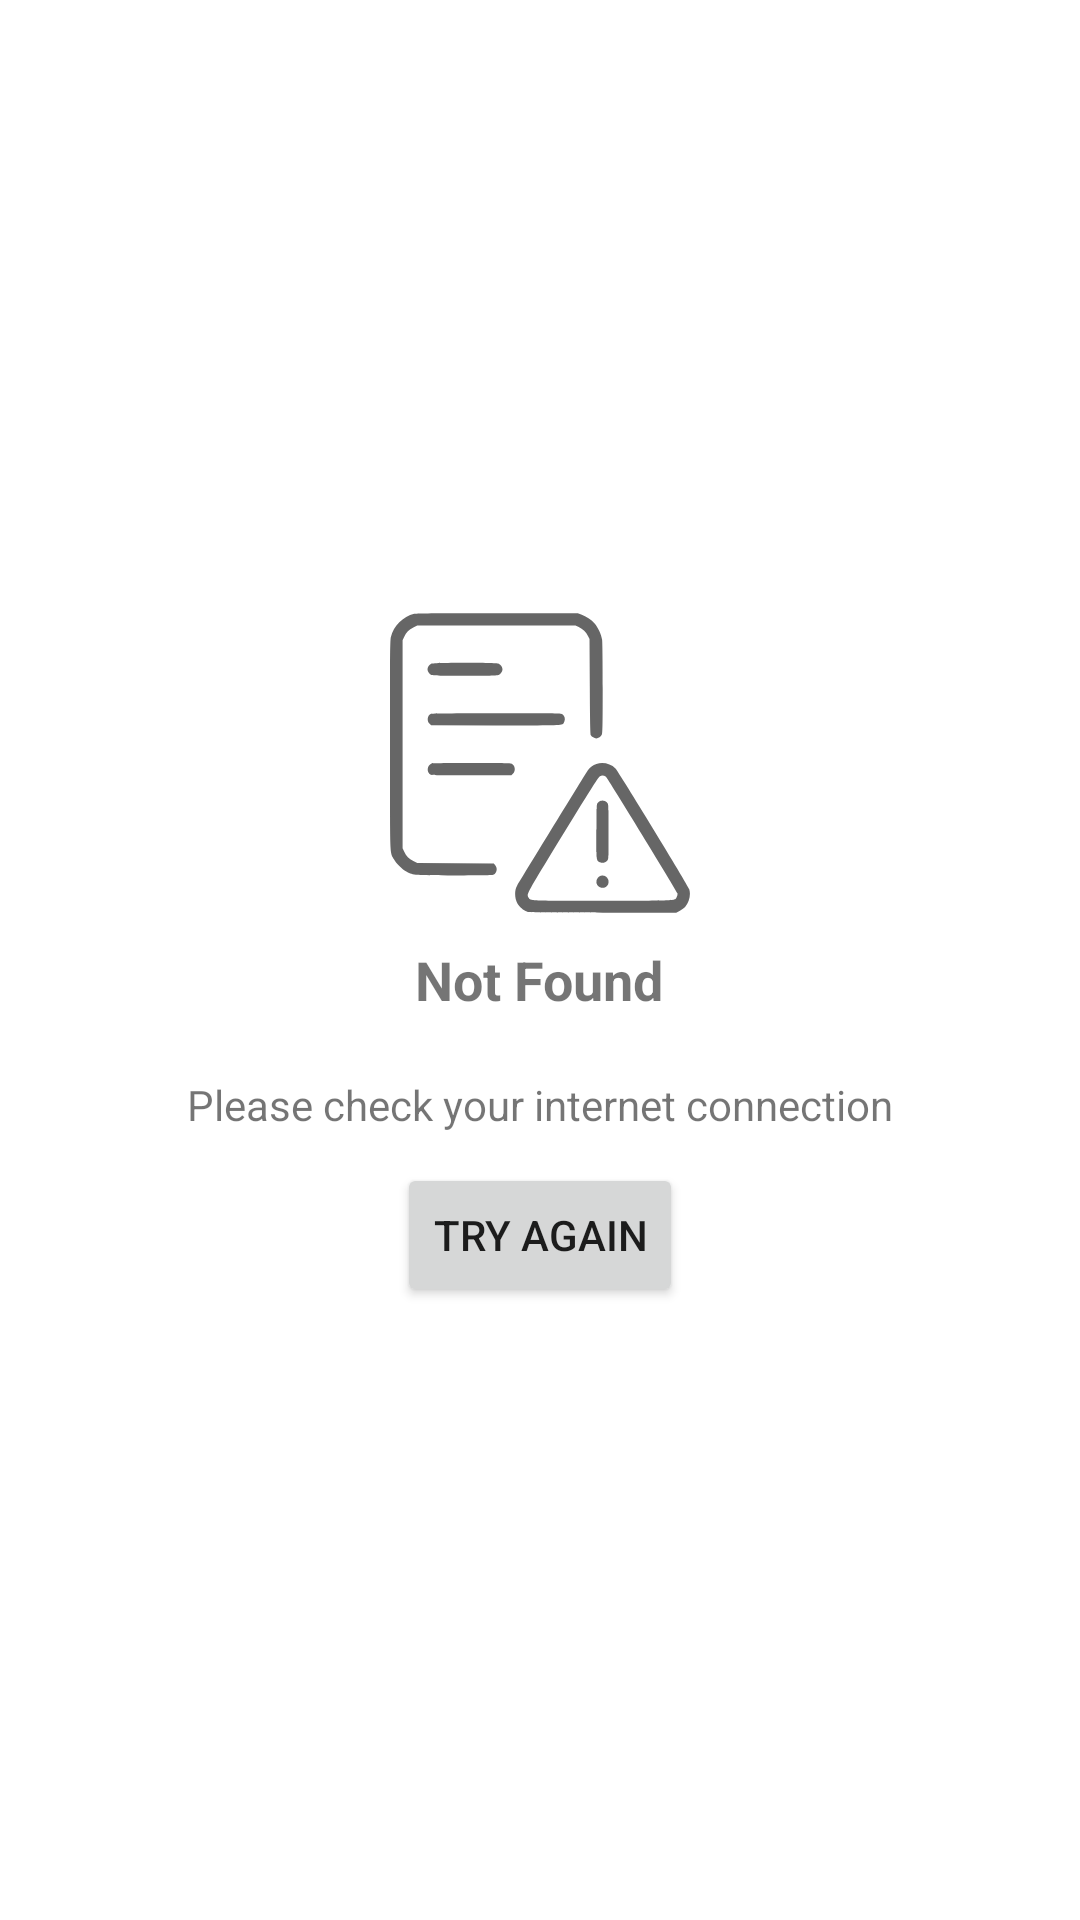

Here is an Android app screen rendered from its layout file. Give the layout XML and the strings, colors and styles it references.
<!-- AndroidManifest.xml: application theme Theme.Instagram -->
<!-- res/layout/error_page.xml -->
<?xml version="1.0" encoding="utf-8"?>
<LinearLayout xmlns:android="http://schemas.android.com/apk/res/android"
    android:layout_width="match_parent"
    android:layout_height="match_parent"
    android:gravity="center"
    android:orientation="vertical">

    <ImageView
        android:id="@+id/imageView2"
        android:layout_width="100dp"
        android:layout_height="100dp"
        android:contentDescription="@string/not_found"
        android:src="@drawable/ic_error" />

    <TextView
        android:layout_width="wrap_content"
        android:layout_height="wrap_content"
        android:layout_margin="10dp"
        android:text="@string/not_found"
        android:textSize="18sp"
        android:textStyle="bold" />

    <TextView
        android:layout_width="wrap_content"
        android:layout_height="wrap_content"
        android:layout_margin="10dp"
        android:text="@string/please_check_your_internet_connection" />

    <Button
        android:id="@+id/tryAgain"
        android:layout_width="wrap_content"
        android:layout_height="wrap_content"
        android:text="@string/try_again" />

</LinearLayout>
<!-- resources referenced by this layout -->
<resources>
  <!-- drawable ic_error: vector/xml drawable (drawable, 3042 chars, omitted) -->
  <string name="not_found">Not Found</string>
  <string name="please_check_your_internet_connection">Please check your internet connection</string>
  <string name="try_again">Try Again</string>
  <style name="Theme.Instagram" parent="Theme.MaterialComponents.DayNight.NoActionBar">
          
          <item name="colorPrimary">@color/purple_500</item>
          <item name="colorPrimaryVariant">@color/purple_700</item>
          <item name="colorOnPrimary">@color/white</item>
          
          <item name="colorSecondary">@color/teal_200</item>
          <item name="colorSecondaryVariant">@color/teal_700</item>
          <item name="colorOnSecondary">@color/black</item>
          
          <item name="android:statusBarColor" tools:targetApi="l">@color/white</item>
          <item name="android:windowLightStatusBar" tools:targetApi="m">true</item>
      </style>
  <color name="purple_500">#FF6200EE</color>
  <color name="purple_700">#FF3700B3</color>
  <color name="white">#FFFFFFFF</color>
  <color name="teal_200">#FF03DAC5</color>
  <color name="teal_700">#FF018786</color>
  <color name="black">#FF000000</color>
</resources>
